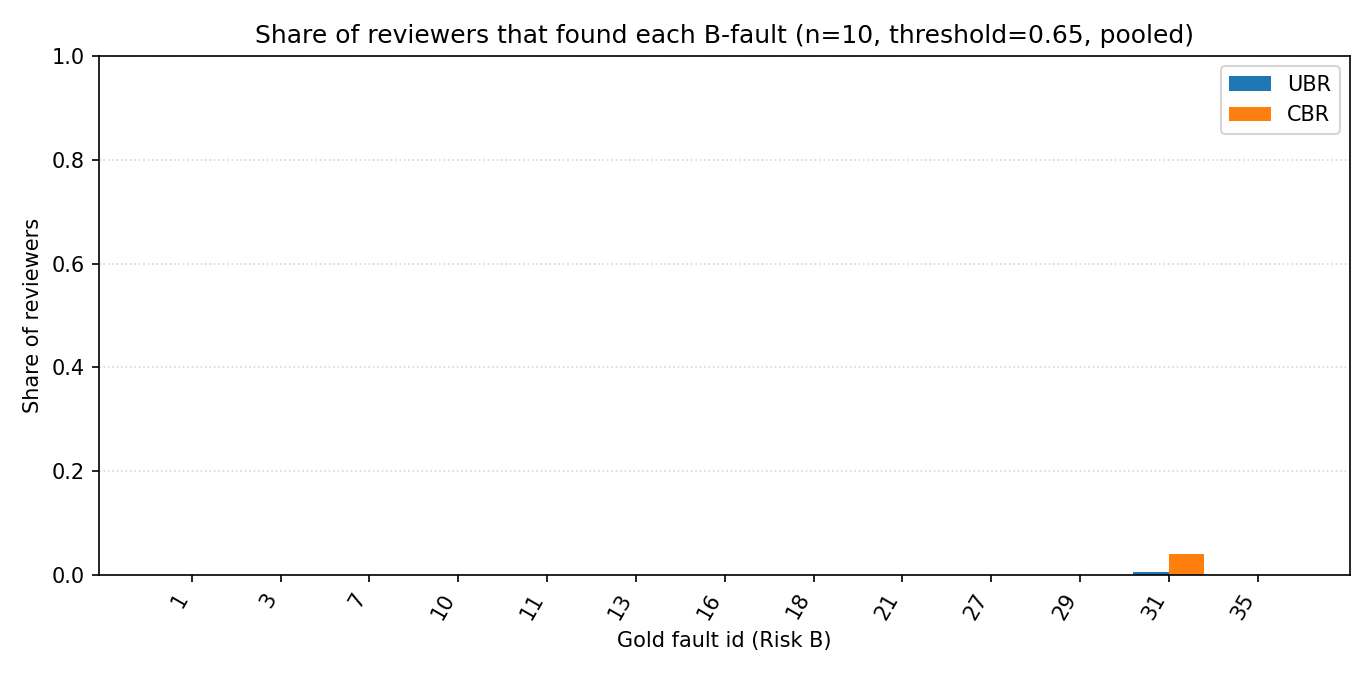

The data file committed next to this chart (first rows):
gold_id, gold_position, gold_risk, gold_description, share_UBR, share_CBR, count_UBR, denom_UBR, count_CBR, denom_CBR
1, Flera ställen, B, Properties. Requirements 3.2.9-3.2.12 ar…, 0.0000, 0.0000, 0, 200, 0, 200
3, 3.4.1, B, Atomatic reject. There is not "automatic…, 0.0000, 0.0000, 0, 200, 0, 200
7, 3.3.1, 3.3.2, B, Allocate car. Requirement 3.2.4 and the …, 0.0000, 0.0000, 0, 200, 0, 200
10, 3.3.2, 3.4.2, B, ACK is missing. Acknoledgement (ACK) is …, 0.0000, 0.0000, 0, 200, 0, 200
11, 4.1, B, Not Available. The signla "Not_Avail" is…, 0.0000, 0.0000, 0, 200, 0, 200
13, 3.2.1, B, LogOut is missing. The signal "Log_out" …, 0.0000, 0.0000, 0, 200, 0, 200
16, 3.2.1, B, Reset Alarm. A taxi driver can reset the…, 0.0000, 0.0000, 0, 200, 0, 200
18, 3.3.1, 3.3.2, 3.4.1, B, Log out. The operator cannot log out of …, 0.0000, 0.0000, 0, 200, 0, 200
21, 3.4.1, B, Login Rejected is missing. The signal "L…, 0.0000, 0.0000, 0, 200, 0, 200
27, Table 1, 3.4.2, B, Logged in parameters. The signal "Logged…, 0.0000, 0.0000, 0, 200, 0, 200
29, 3.2.1, B, Login in parameters. The signal ???"Logi…, 0.0000, 0.0000, 0, 200, 0, 200
31, 3.2.1, Table 1, B, Confirm Voice. The signal "Confirm_Voice…, 0.0050, 0.0400, 1, 200, 8, 200
35, 3.3.2, 3.1, B, Manual Dispatch. A signal to confirm a m…, 0.0000, 0.0000, 0, 200, 0, 200
